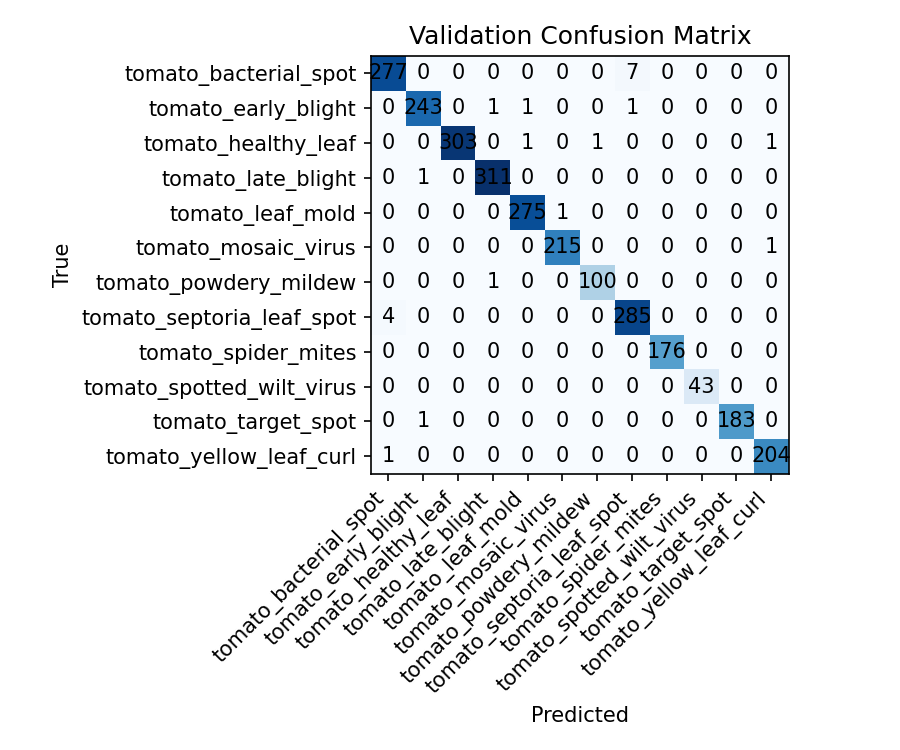

Values plotted in this chart, from the file beside it:
277, 0, 0, 0, 0, 0, 0, 7, 0, 0, 0, 0
0, 243, 0, 1, 1, 0, 0, 1, 0, 0, 0, 0
0, 0, 303, 0, 1, 0, 1, 0, 0, 0, 0, 1
0, 1, 0, 311, 0, 0, 0, 0, 0, 0, 0, 0
0, 0, 0, 0, 275, 1, 0, 0, 0, 0, 0, 0
0, 0, 0, 0, 0, 215, 0, 0, 0, 0, 0, 1
0, 0, 0, 1, 0, 0, 100, 0, 0, 0, 0, 0
4, 0, 0, 0, 0, 0, 0, 285, 0, 0, 0, 0
0, 0, 0, 0, 0, 0, 0, 0, 176, 0, 0, 0
0, 0, 0, 0, 0, 0, 0, 0, 0, 43, 0, 0
0, 1, 0, 0, 0, 0, 0, 0, 0, 0, 183, 0
1, 0, 0, 0, 0, 0, 0, 0, 0, 0, 0, 204
